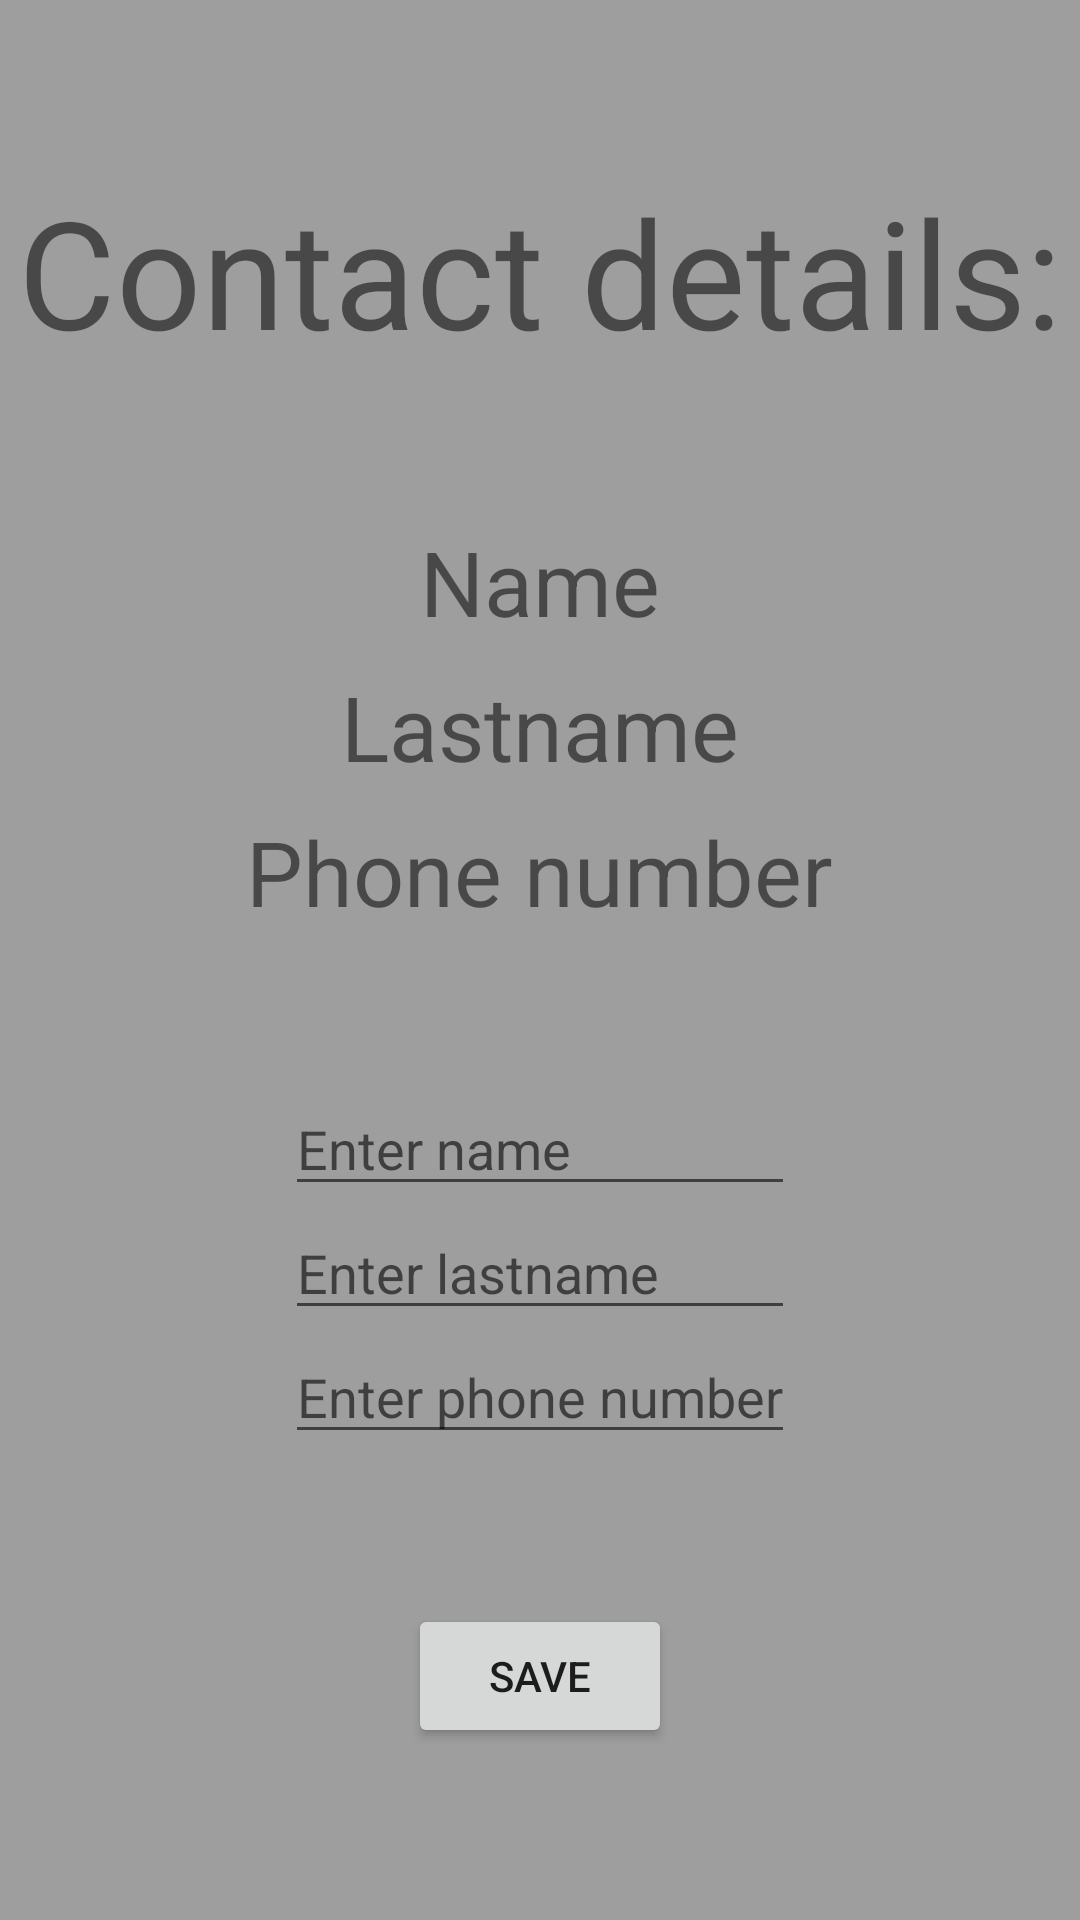

This screen was rendered from an Android layout file. Write that file and the resources it references.
<!-- AndroidManifest.xml: application theme Theme.Aston_5_Easy -->
<!-- res/layout/fragment_contact_details.xml -->
<?xml version="1.0" encoding="utf-8"?>
<androidx.appcompat.widget.LinearLayoutCompat xmlns:android="http://schemas.android.com/apk/res/android"
    xmlns:tools="http://schemas.android.com/tools"
    android:layout_width="match_parent"
    android:background="@color/mr_background_color"
    android:layout_height="match_parent"
    android:gravity="center"
    android:orientation="vertical"
    tools:context=".ContactDetailsFragment">

    <TextView
        android:id="@+id/tvDetails"
        android:layout_width="wrap_content"
        android:layout_height="wrap_content"
        android:text="@string/contact_details"
        android:textSize="@dimen/tv_details_text_size" />

    <TextView
        android:id="@+id/tvContactName"
        android:layout_width="wrap_content"
        android:layout_height="wrap_content"
        android:layout_marginTop="@dimen/margin_50dp"
        android:text="@string/name"
        android:textSize="@dimen/text_size_30sp" />

    <TextView
        android:id="@+id/tvContactLastname"
        android:layout_width="wrap_content"
        android:layout_height="wrap_content"
        android:layout_marginTop="@dimen/margin"
        android:text="@string/lastname"
        android:textSize="@dimen/text_size_30sp" />

    <TextView
        android:id="@+id/tvContactPhoneNumber"
        android:layout_width="wrap_content"
        android:layout_height="wrap_content"
        android:layout_marginTop="@dimen/margin"
        android:text="@string/phone_number"
        android:textSize="@dimen/text_size_30sp" />


    <LinearLayout
        android:layout_width="wrap_content"
        android:layout_height="wrap_content"
        android:layout_margin="@dimen/margin_50dp"
        android:orientation="vertical">

        <EditText
            android:id="@+id/etEditName"
            android:layout_width="match_parent"
            android:layout_height="wrap_content"
            android:hint="@string/enter_name"
            android:inputType="textPersonName"
            android:textAlignment="textStart" />

        <EditText
            android:id="@+id/etEditLastname"
            android:layout_width="match_parent"
            android:layout_height="wrap_content"
            android:hint="@string/enter_lastname"
            android:inputType="textPersonName"
            android:textAlignment="textStart" />

        <EditText
            android:id="@+id/etEditPhoneNumber"
            android:layout_width="match_parent"
            android:layout_height="wrap_content"
            android:hint="@string/enter_phone_number"
            android:inputType="phone"
            android:textAlignment="textStart" />

    </LinearLayout>


    <Button
        android:id="@+id/btnSave"
        android:layout_width="wrap_content"
        android:layout_height="wrap_content"
        android:text="@string/save" />

</androidx.appcompat.widget.LinearLayoutCompat>
<!-- resources referenced by this layout -->
<resources>
  <color name="mr_background_color">#9E9E9E</color>
  <dimen name="margin">8dp</dimen>
  <dimen name="margin_50dp">50dp</dimen>
  <dimen name="text_size_30sp">30sp</dimen>
  <dimen name="tv_details_text_size">50sp</dimen>
  <string name="contact_details">Contact details:</string>
  <string name="enter_lastname">Enter lastname</string>
  <string name="enter_name">Enter name</string>
  <string name="enter_phone_number">Enter phone number</string>
  <string name="lastname">Lastname</string>
  <string name="name">Name</string>
  <string name="phone_number">Phone number</string>
  <string name="save">save</string>
  <style name="Theme.Aston_5_Easy" parent="Theme.MaterialComponents.DayNight.DarkActionBar">
          
          <item name="colorPrimary">@color/purple_500</item>
          <item name="colorPrimaryVariant">@color/purple_700</item>
          <item name="colorOnPrimary">@color/white</item>
          
          <item name="colorSecondary">@color/teal_200</item>
          <item name="colorSecondaryVariant">@color/teal_700</item>
          <item name="colorOnSecondary">@color/black</item>
          
          <item name="android:statusBarColor">?attr/colorPrimaryVariant</item>
          
      </style>
  <color name="purple_500">#FF6200EE</color>
  <color name="purple_700">#FF3700B3</color>
  <color name="white">#FFFFFFFF</color>
  <color name="teal_200">#FF03DAC5</color>
  <color name="teal_700">#FF018786</color>
  <color name="black">#FF000000</color>
</resources>
